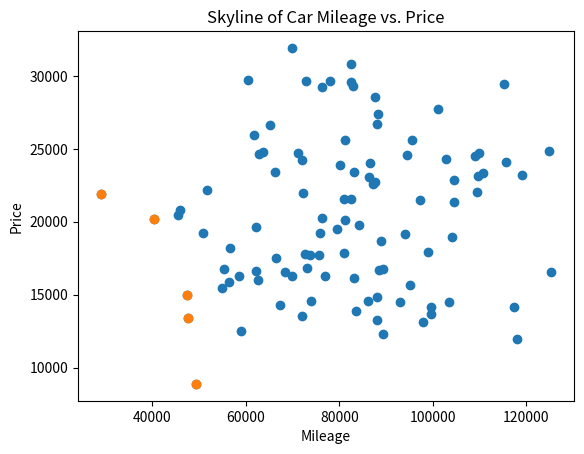

This chart was generated by the following Python code:
# CS 430 Project
# [redacted]
# engine for algorithm testing

import numpy as np
import matplotlib.pyplot as plt

def createTestData(numValues):
    """
    Creates a set of test values for two factors, both over a normal distribution
    
    @param numValues: User specified number of values to generate for a dataset
    miles: normal distribution corresponding to the mileage of a specific car (mean=80,000, sigma=20,000, size=specified parameter)
    price: normal distribution corresponding to the price of a specific car (mean=20,000, sigma=5,000, size=specified parameter)
    @return: array containing value pairs from the normal distributions from above. Any index corresponds to a value pair for a specific
        car, where the first value is the mileage, and the second value corresponds to the price
    """
    np.random.seed(0)
    miles = np.random.normal(loc=80000, scale=20000, size=numValues)
    price = np.random.normal(loc=20000, scale=5000, size=numValues)
    miles = np.round(miles, 2)
    price = np.round(price, 2)
    return list(zip(miles, price)) # Modify list so that each index corresponds to a (mileage, price) value pair

def nestedLoop(dataSet):
    """
    Brute force nested loop strategy to find the skyline
    
    @param dataSet: full dataset of value pairs in shich we will find the skyline
    skyline: holds the full data set and loops through, removing any value pair that is dominated by another
    @return: list of value pairs that corresponds to a perfect skyline of the data set
    """
    skyline = dataSet.copy()
    i = 0
    while i < len(skyline):
        dominated = False
        j = i + 1
        while j < len(skyline):
            if skyline[i][0] <= skyline[j][0] and skyline[i][1] <= skyline[j][1]: # Car with inner loop index (j) is dominated, no need to increment
                del skyline[j]
            elif skyline[i][0] >= skyline[j][0] and skyline[i][1] >= skyline[j][1]: # Car with outer loop index (i) is dominated, remove and break loop
                del skyline[i]
                dominated = True # Remember not to increment outer index, as we have deleted the current value
                break
            else: # Else, neither of the cars dominated one another, so move on to the next one
                j = j + 1
        if(dominated == False):
            i = i + 1 # Car from outer loop index was not dominated, so keep it in the set and increment to the next
    return skyline


def time_algorithm(algorithm, dataSet):
    """
    Times the algorithm passed in as a parameter

    @param algorithm: algorithm to be timed
    @param dataSet: full dataset of value pairs in which we will find the skyline
    @return: time taken to run the algorithm
    """
    import time
    start = time.time()
    algorithm(dataSet)
    end = time.time()
    return end - start


def plot_data(nums, skyline, title = "Skyline of Car Mileage vs. Price"):
    """
    Plots the data from the dataset and the skyline

    @param title: title of the plot
    @param nums: full dataset of value pairs in which we will find the skyline
    @param skyline: list of value pairs that corresponds to a perfect skyline of the data set
    @return: none
    """
    plt.scatter(*zip(*nums))  # Create scatterplot
    plt.scatter(*zip(*skyline))
    plt.xlabel("Mileage")
    plt.ylabel("Price")
    plt.title(title)
    plt.show()


if __name__ == "__main__":
    nums = createTestData(100)
    skyline = nestedLoop(nums)
    plot_data(nums, skyline)




